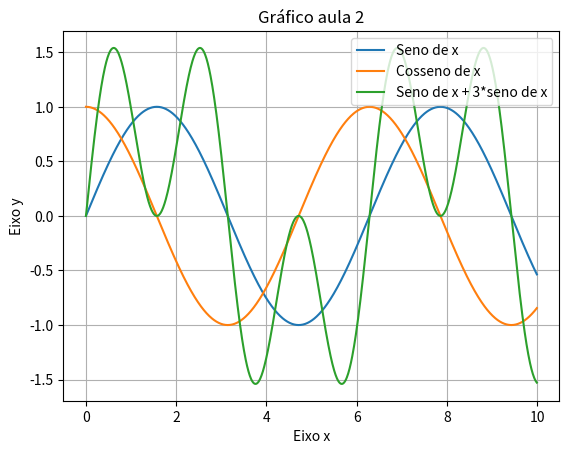

This chart was generated by the following Python code:
import numpy as np
import pandas as pd
import matplotlib.pyplot as plt

x = np.arange(0, 10, 0.01)
y1 = np.sin(x) #Primeira linha
y2 = np.cos(x) #Segunda linha
y3 = np.sin(x) + np.sin(3*x) #Terceira linha

plt.title('Gráfico aula 2') #Titulo do gráfico
plt.xlabel('Eixo x') #Nome do eixo x
plt.ylabel('Eixo y') #Nome do eixo y
plt.grid(True) #colocando gradeamento
plt.plot(x, y1, label='Seno de x') #Plotando função 1 no gráfico 1. Colocando legenda
plt.plot(x, y2, label= 'Cosseno de x') #Plotando função 2 no gráfico 1. Colocando legenda
plt.plot(x, y3, label='Seno de x + 3*seno de x') #Plotando função 3 no gráfico 1. Colocando legenda
plt.legend(loc='upper right') #Solicitando legenda no gráfico. Mudando posicionamento (default = lower left)
plt.show() #Pedindo pra mostrar o gráfico
